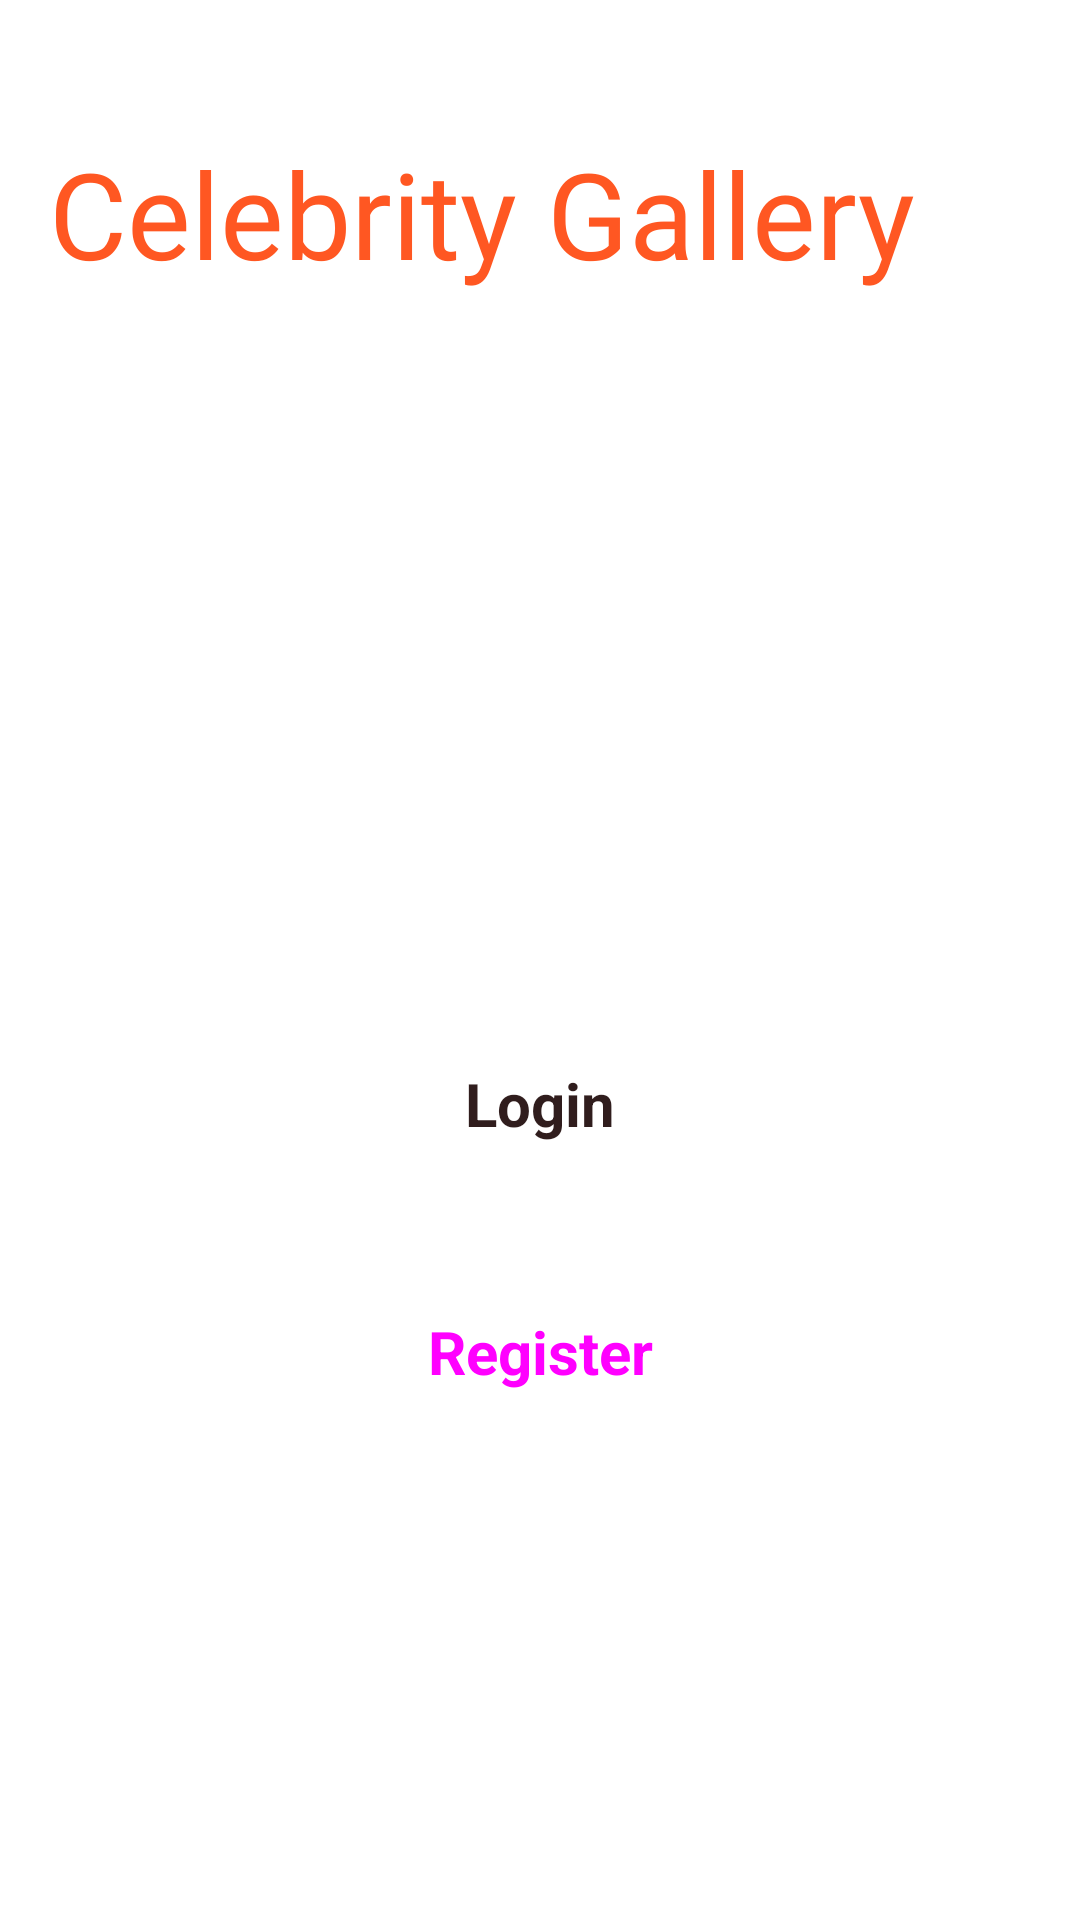

This screen was rendered from an Android layout file. Write that file and the resources it references.
<!-- AndroidManifest.xml: application theme Theme.SignupAndLoginUI -->
<!-- res/layout/activity_main.xml -->
<?xml version="1.0" encoding="utf-8"?>
<androidx.constraintlayout.widget.ConstraintLayout xmlns:android="http://schemas.android.com/apk/res/android"
    xmlns:app="http://schemas.android.com/apk/res-auto"
    xmlns:tools="http://schemas.android.com/tools"
    android:layout_width="match_parent"
    android:layout_height="match_parent"
    tools:context=".MainActivity"
    >

    <ImageView
        android:id="@+id/b1Image"
        android:layout_width="match_parent"
        android:layout_height="match_parent"
        android:scaleType="fitXY"
        android:src="@drawable/background1"
        tools:layout_editor_absoluteX="-16dp"
        tools:layout_editor_absoluteY="122dp" />

    <com.google.android.material.textview.MaterialTextView
        android:layout_width="wrap_content"
        android:layout_height="wrap_content"
        android:fontFamily="@font/lily_script_one"
        android:text="Celebrity Gallery"
        android:textColor="#FF5722"
        android:textSize="40sp"
        app:layout_constraintBottom_toTopOf="@+id/loginButton"
        app:layout_constraintEnd_toEndOf="parent"
        app:layout_constraintHorizontal_bias="0.232"
        app:layout_constraintStart_toStartOf="parent"
        app:layout_constraintTop_toTopOf="parent"
        app:layout_constraintVertical_bias="0.152" />

    <Button
        android:id="@+id/loginButton"
        style="@style/Widget.Material3.Button"
        android:layout_width="match_parent"
        android:layout_height="wrap_content"
        android:layout_marginHorizontal="50sp"
        android:layout_marginBottom="248dp"
        android:backgroundTint="@color/white"
        android:text="Login"
        android:textColor="#301D1D"
        android:textSize="20sp"
        android:textStyle="bold"
        app:layout_constraintBottom_toBottomOf="parent"
        app:layout_constraintEnd_toEndOf="parent"
        app:layout_constraintHorizontal_bias="0.404"
        app:layout_constraintStart_toStartOf="parent" />

    <Button
        style="@style/Widget.Material3.Button"
        android:layout_width="match_parent"
        android:layout_height="wrap_content"
        android:layout_marginHorizontal="50sp"
        android:backgroundTint="#0A26BD"
        android:id="@+id/register"
        android:text="Register"
        android:textSize="20sp"
        android:textStyle="bold"
        app:layout_constraintBottom_toBottomOf="@+id/b1Image"
        app:layout_constraintEnd_toEndOf="parent"
        app:layout_constraintHorizontal_bias="0.626"
        app:layout_constraintStart_toStartOf="parent"
        app:layout_constraintTop_toBottomOf="@+id/loginButton"
        app:layout_constraintVertical_bias="0.174" />



</androidx.constraintlayout.widget.ConstraintLayout>
<!-- resources referenced by this layout -->
<resources>
  <style name="Theme.SignupAndLoginUI" parent="Theme.MaterialComponents.DayNight.DarkActionBar">
          
          <item name="colorPrimary">@color/purple_500</item>
          <item name="colorPrimaryVariant">@color/purple_700</item>
          <item name="colorOnPrimary">@color/white</item>
          
          <item name="colorSecondary">@color/teal_200</item>
          <item name="colorSecondaryVariant">@color/teal_700</item>
          <item name="colorOnSecondary">@color/black</item>
          
          <item name="android:statusBarColor" tools:targetApi="21">?attr/colorPrimaryVariant</item>
          
      </style>
  <!-- not gathered from this repository: default colours our renderer supplied (Android Studio template values) -->
  <color name="purple_500">#FF6200EE</color>
  <color name="purple_700">#FF3700B3</color>
  <color name="teal_200">#FF03DAC5</color>
  <color name="teal_700">#FF018786</color>
  <color name="black">#FF000000</color>
  <color name="white">#FFFFFFFF</color>
</resources>
